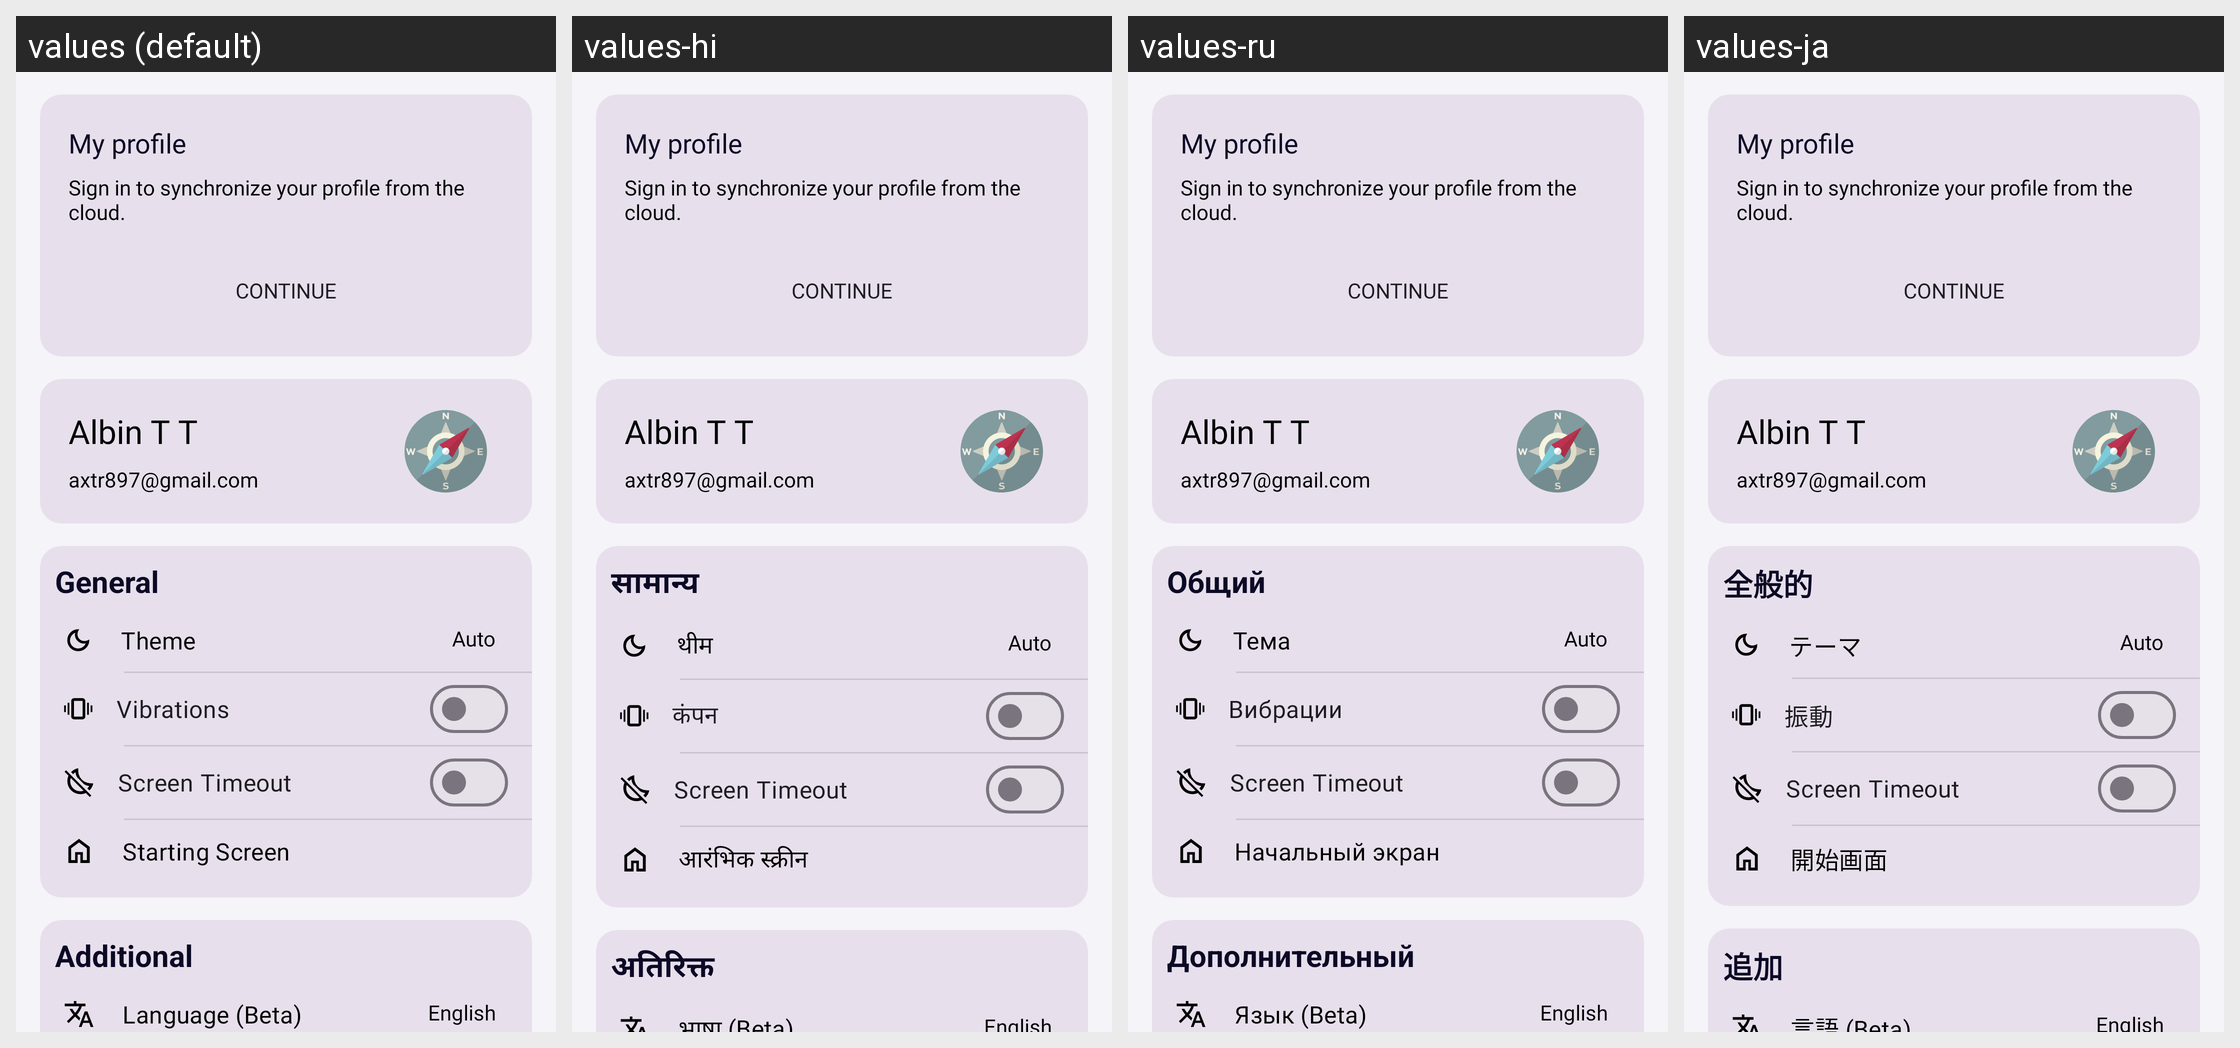

Here is an Android app screen in its default locale and in the app's own translations. Write out the translated-string differences for the strings that appear on this screen.
Android screen res/layout/fragment_new_settings.xml rendered under 4 locales, left to right: values (default), values-hi, values-ru, values-ja. Device: Nexus 5 (rendered at 1080×1920; each locale shown at half size, 540×960, under a caption strip naming it); theme Theme.HashtagGenerator.
Other locales in the repository, not shown: values-de, values-es, values-fr, values-in, values-it, values-ko, values-pt, values-zh.
Strings drawn on this screen, with the default value and each locale's value (text and hints the layout hard-codes, and strings that could not be matched under every locale, appear in the picture but are not listed):

general
  values: General
  values-hi: सामान्य
  values-ru: Общий
  values-ja: 全般的

theme
  values: Theme
  values-hi: थीम
  values-ru: Тема
  values-ja: テーマ

vibrations
  values: Vibrations
  values-hi: कंपन
  values-ru: Вибрации
  values-ja: 振動

starting_screen
  values: Starting Screen
  values-hi: आरंभिक स्क्रीन
  values-ru: Начальный экран
  values-ja: 開始画面

additional
  values: Additional
  values-hi: अतिरिक्त
  values-ru: Дополнительный
  values-ja: 追加

language
  values: Language (Beta)
  values-hi: भाषा (Beta)
  values-ru: Язык (Beta)
  values-ja: 言語 (Beta)
